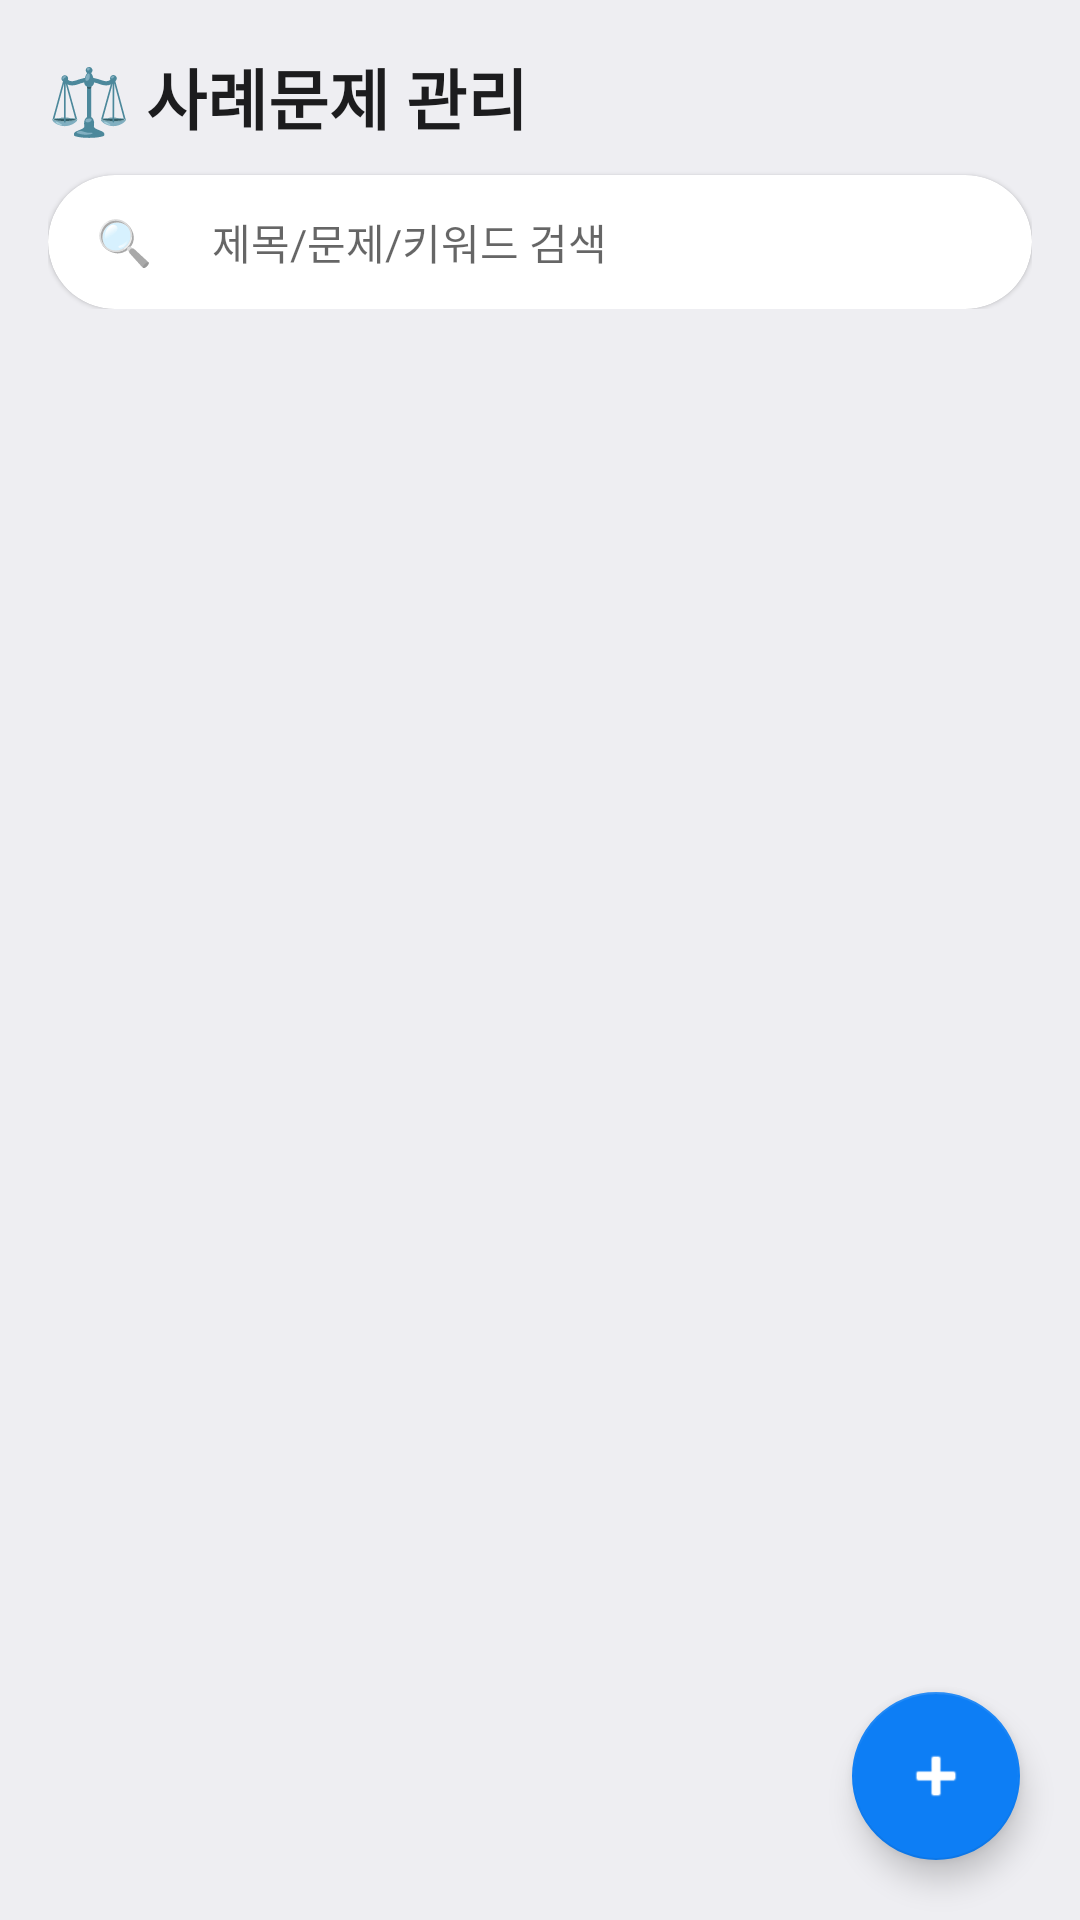

Produce the Android XML layout that renders to this screen, including the resource entries it uses.
<!-- AndroidManifest.xml: application theme Theme.AdminMemo -->
<!-- res/layout/activity_case_manage.xml -->
<?xml version="1.0" encoding="utf-8"?>
<RelativeLayout xmlns:android="http://schemas.android.com/apk/res/android"
    xmlns:app="http://schemas.android.com/apk/res-auto"
    android:layout_width="match_parent"
    android:layout_height="match_parent"
    android:background="@color/bg_screen">

    <LinearLayout
        android:id="@+id/headerArea"
        android:layout_width="match_parent"
        android:layout_height="wrap_content"
        android:layout_alignParentTop="true"
        android:orientation="vertical"
        android:padding="16dp">

        <TextView
            android:id="@+id/tvCaseManageTitle"
            android:layout_width="wrap_content"
            android:layout_height="wrap_content"
            android:text="⚖️ 사례문제 관리"
            android:textColor="@color/text_main"
            android:textSize="22sp"
            android:textStyle="bold"
            android:layout_marginBottom="10dp"/>

        <androidx.cardview.widget.CardView
            android:layout_width="match_parent"
            android:layout_height="wrap_content"
            app:cardCornerRadius="24dp"
            app:cardElevation="1dp"
            app:cardBackgroundColor="@color/bg_card">

            <LinearLayout
                android:layout_width="match_parent"
                android:layout_height="wrap_content"
                android:orientation="horizontal"
                android:gravity="center_vertical"
                android:paddingHorizontal="16dp">

                <TextView
                    android:layout_width="wrap_content"
                    android:layout_height="wrap_content"
                    android:text="🔍"
                    android:textSize="15sp"/>

                <EditText
                    android:id="@+id/etCaseSearch"
                    android:layout_width="0dp"
                    android:layout_height="wrap_content"
                    android:layout_weight="1"
                    android:layout_marginStart="8dp"
                    android:background="@null"
                    android:hint="제목/문제/키워드 검색"
                    android:padding="12dp"
                    android:textColor="@color/text_main"
                    android:textSize="14sp"/>
            </LinearLayout>
        </androidx.cardview.widget.CardView>
    </LinearLayout>

    <androidx.recyclerview.widget.RecyclerView
        android:id="@+id/rvCaseList"
        android:layout_width="match_parent"
        android:layout_height="match_parent"
        android:layout_below="@id/headerArea"
        android:clipToPadding="false"
        android:paddingBottom="80dp"/>

    <com.google.android.material.floatingactionbutton.FloatingActionButton
        android:id="@+id/fabCaseAdd"
        android:layout_width="wrap_content"
        android:layout_height="wrap_content"
        android:layout_alignParentBottom="true"
        android:layout_alignParentEnd="true"
        android:layout_margin="20dp"
        android:src="@android:drawable/ic_input_add"
        app:backgroundTint="@color/primary"
        app:tint="@android:color/white"/>

</RelativeLayout>
<!-- resources referenced by this layout -->
<resources>
  <color name="bg_card">#FFFFFF</color>
  <color name="bg_screen">#EEEEF2</color>
  <color name="primary">#0D7EF5</color>
  <color name="text_main">#1C1C1E</color>
  <style name="Theme.AdminMemo" parent="Theme.MaterialComponents.DayNight.NoActionBar">
          <item name="colorPrimary">@color/primary</item>
          <item name="colorPrimaryDark">@color/primary_dark</item>
          <item name="colorAccent">@color/accent</item>
          <item name="android:windowBackground">@color/bg_screen</item>
      </style>
  <color name="primary_dark">@color/primary</color>
  <color name="accent">#FF9F0A</color>
</resources>
